The GitHub repository janes1234/Skripsie contains a labelled image folder "clarifier" with 4 categories: dysfunctional, empty, functional, scum. Examples follow, each with its label.

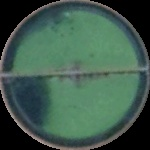
Label: dysfunctional

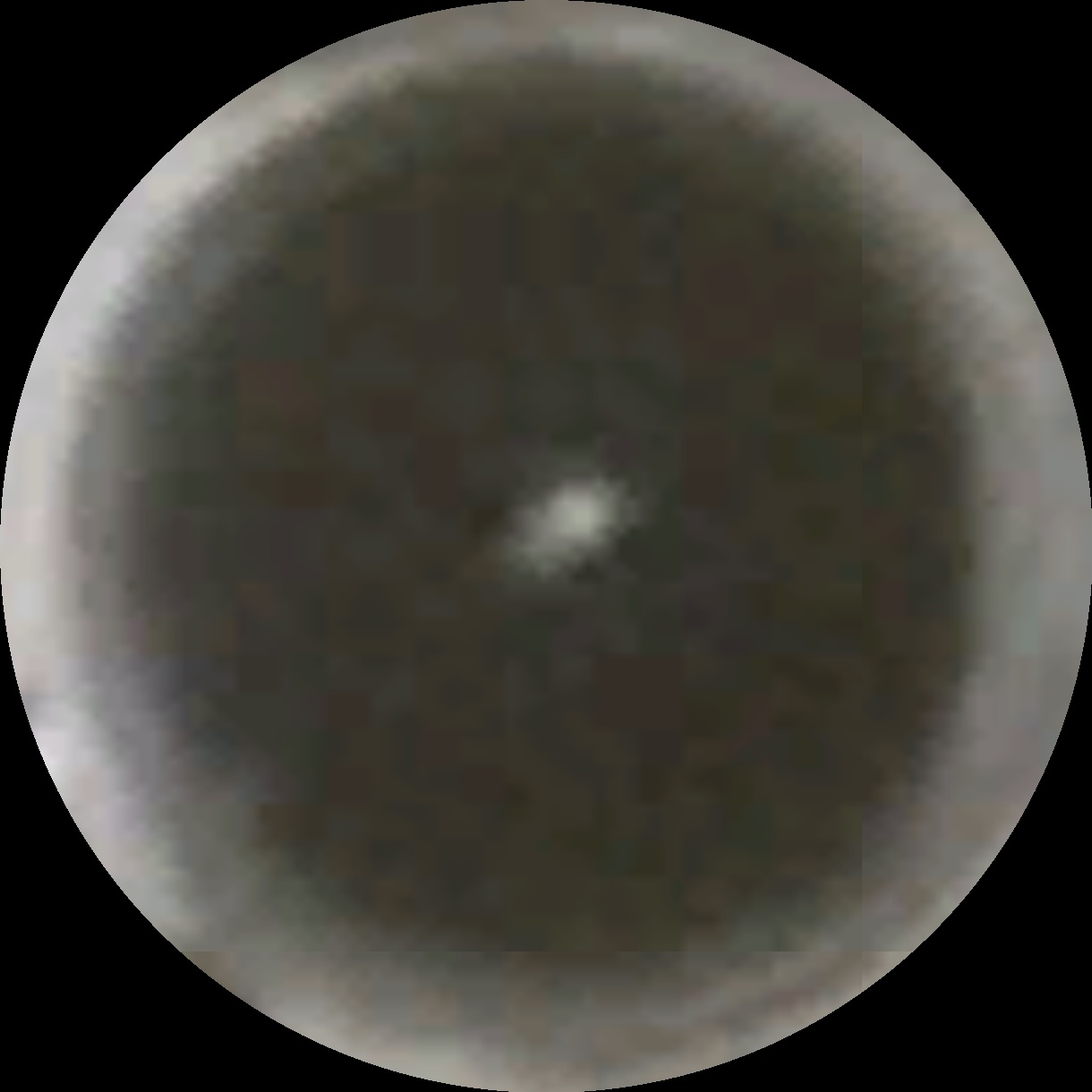
Label: functional

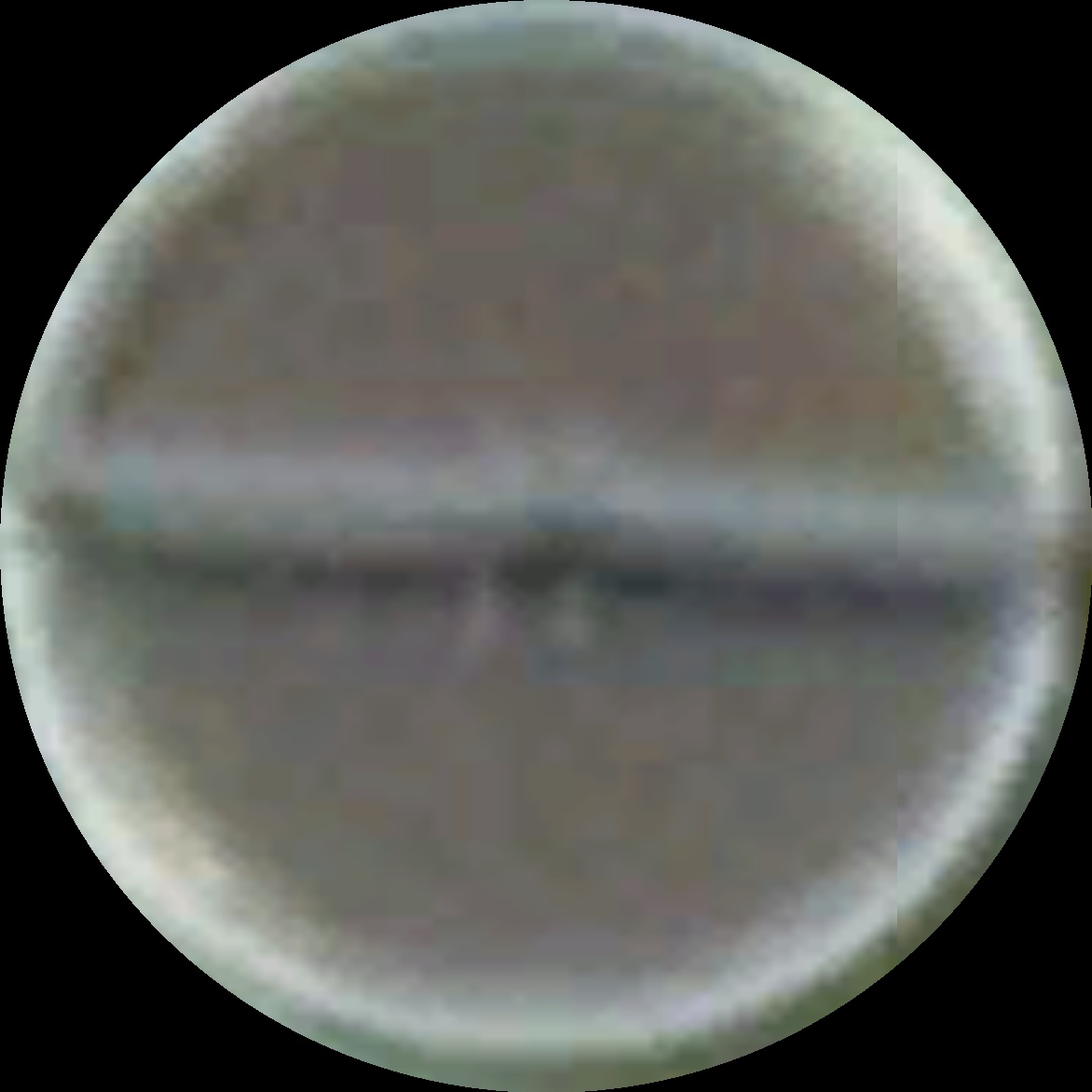
Label: scum

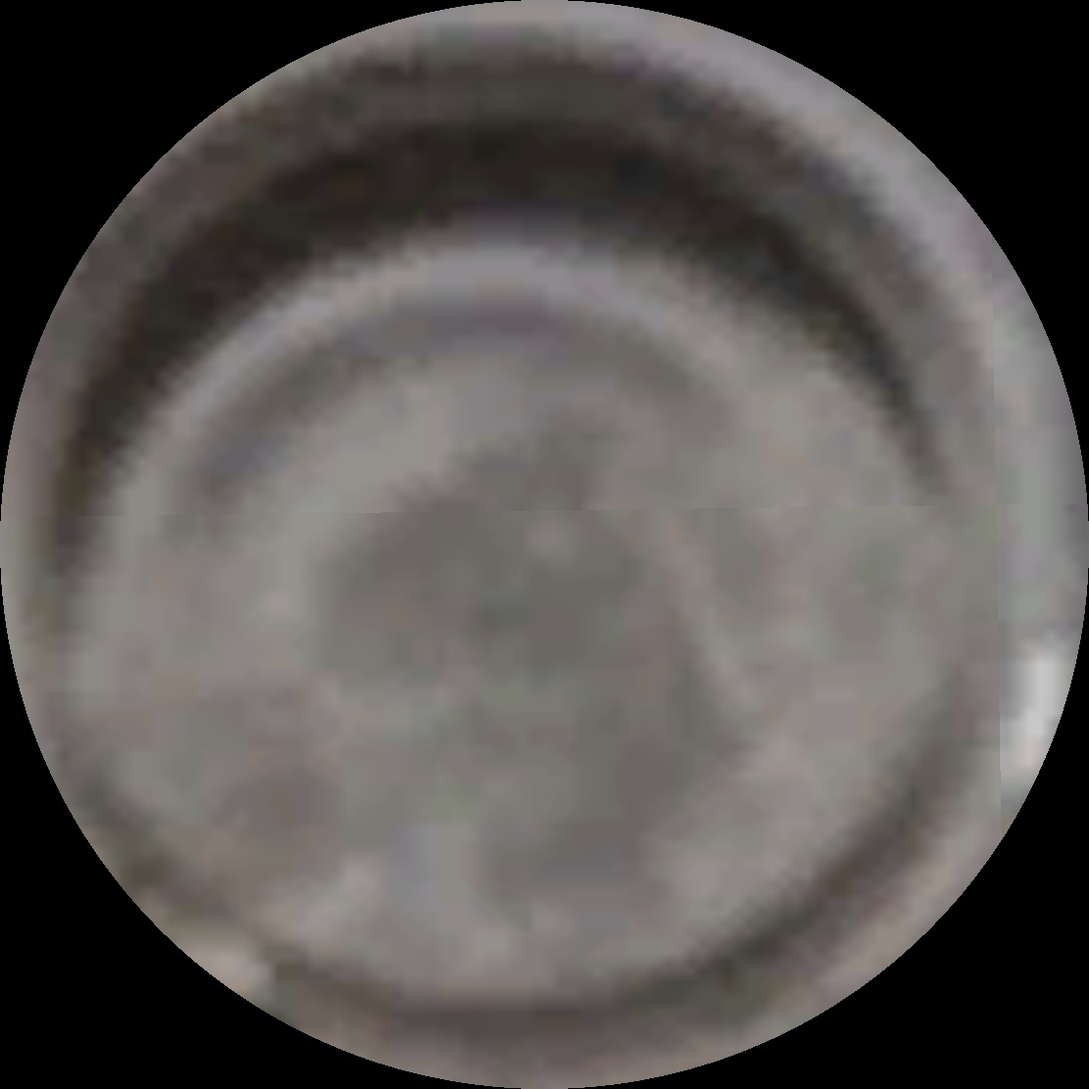
Label: empty

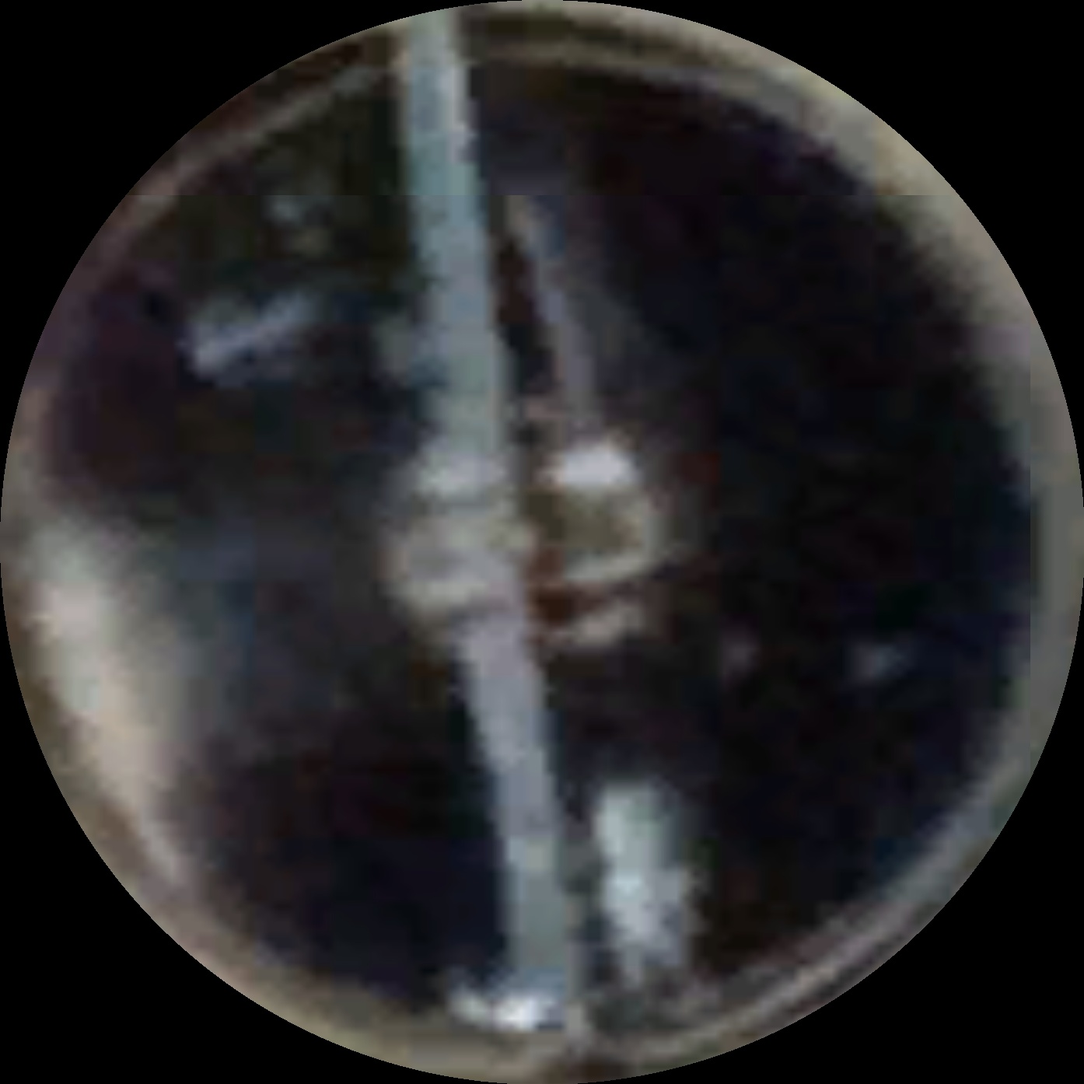
Label: scum

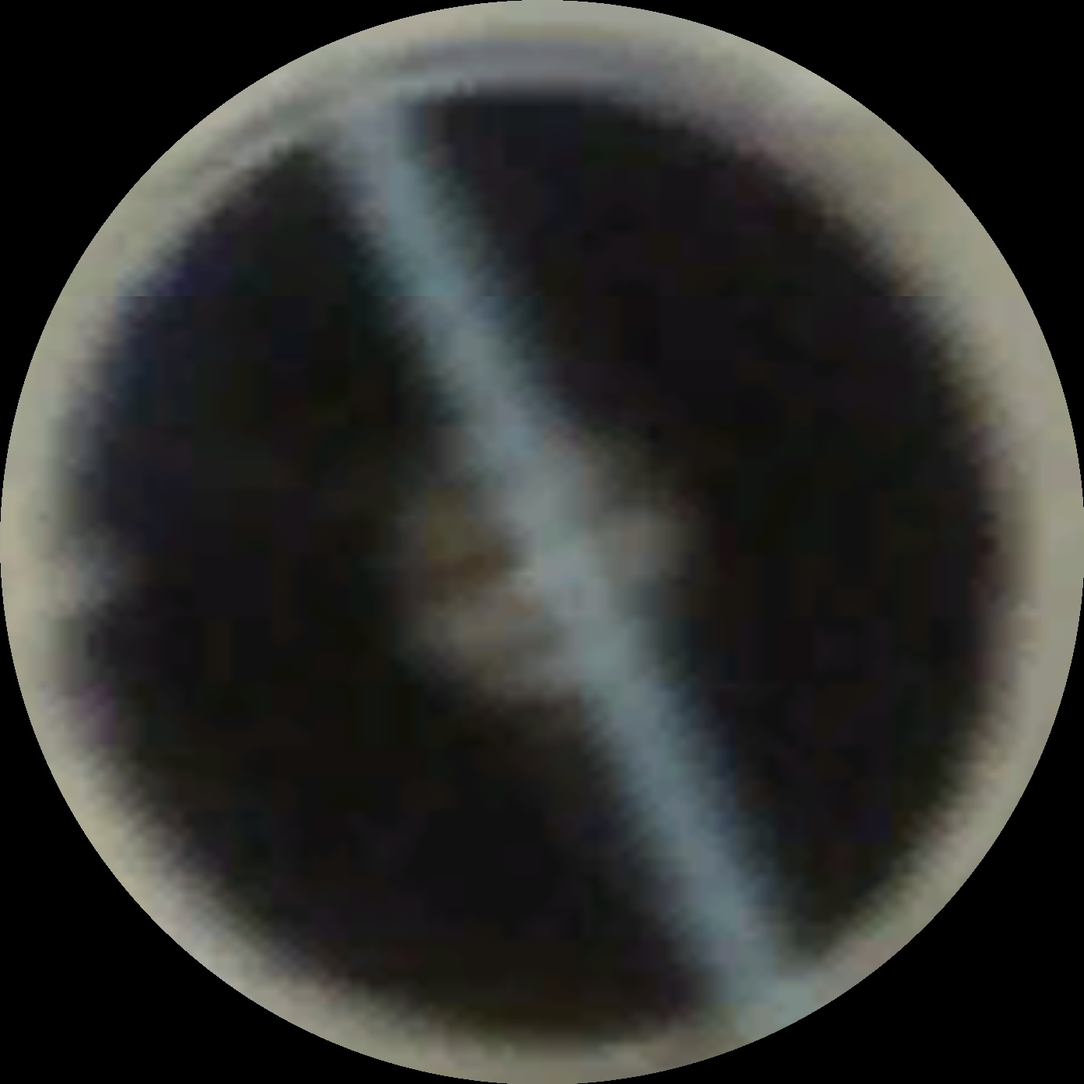
Label: functional
